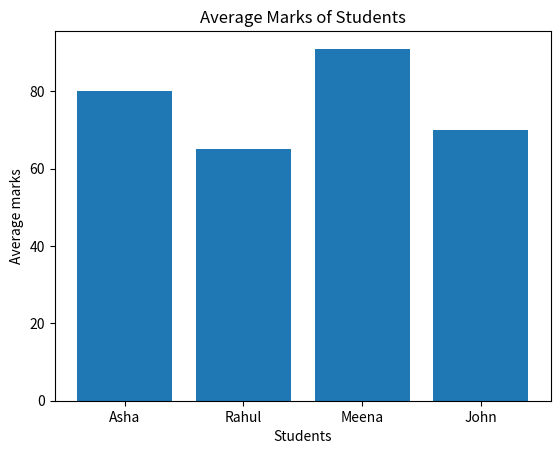

This figure's Python source: (Note: this script raises an exception after producing the figure.)
import pandas as pd
data={
    "Name":["Asha", "Rahul", "Meena", "John"],
    "Maths":[80,65,90,70],
    "Science":[75,60,95,72],
    "English":[85,70,88,68]
}
df=pd.DataFrame(data)
df["Average"]=df[["Maths", "Science", "English"]].mean(axis=1)
print(df)
top_student=df.sort_values("Average", ascending=False).head(1)
print("\nTop Studen:")
print(top_student)
import matplotlib.pyplot as plt
plt.bar(df["Name"], df["Average"])
plt.xlabel("Students")
plt.ylabel("Average marks")
plt.title("Average Marks of Students")
plt.show()
df.to_excel("student_marks_output.xlsx", index=False)
